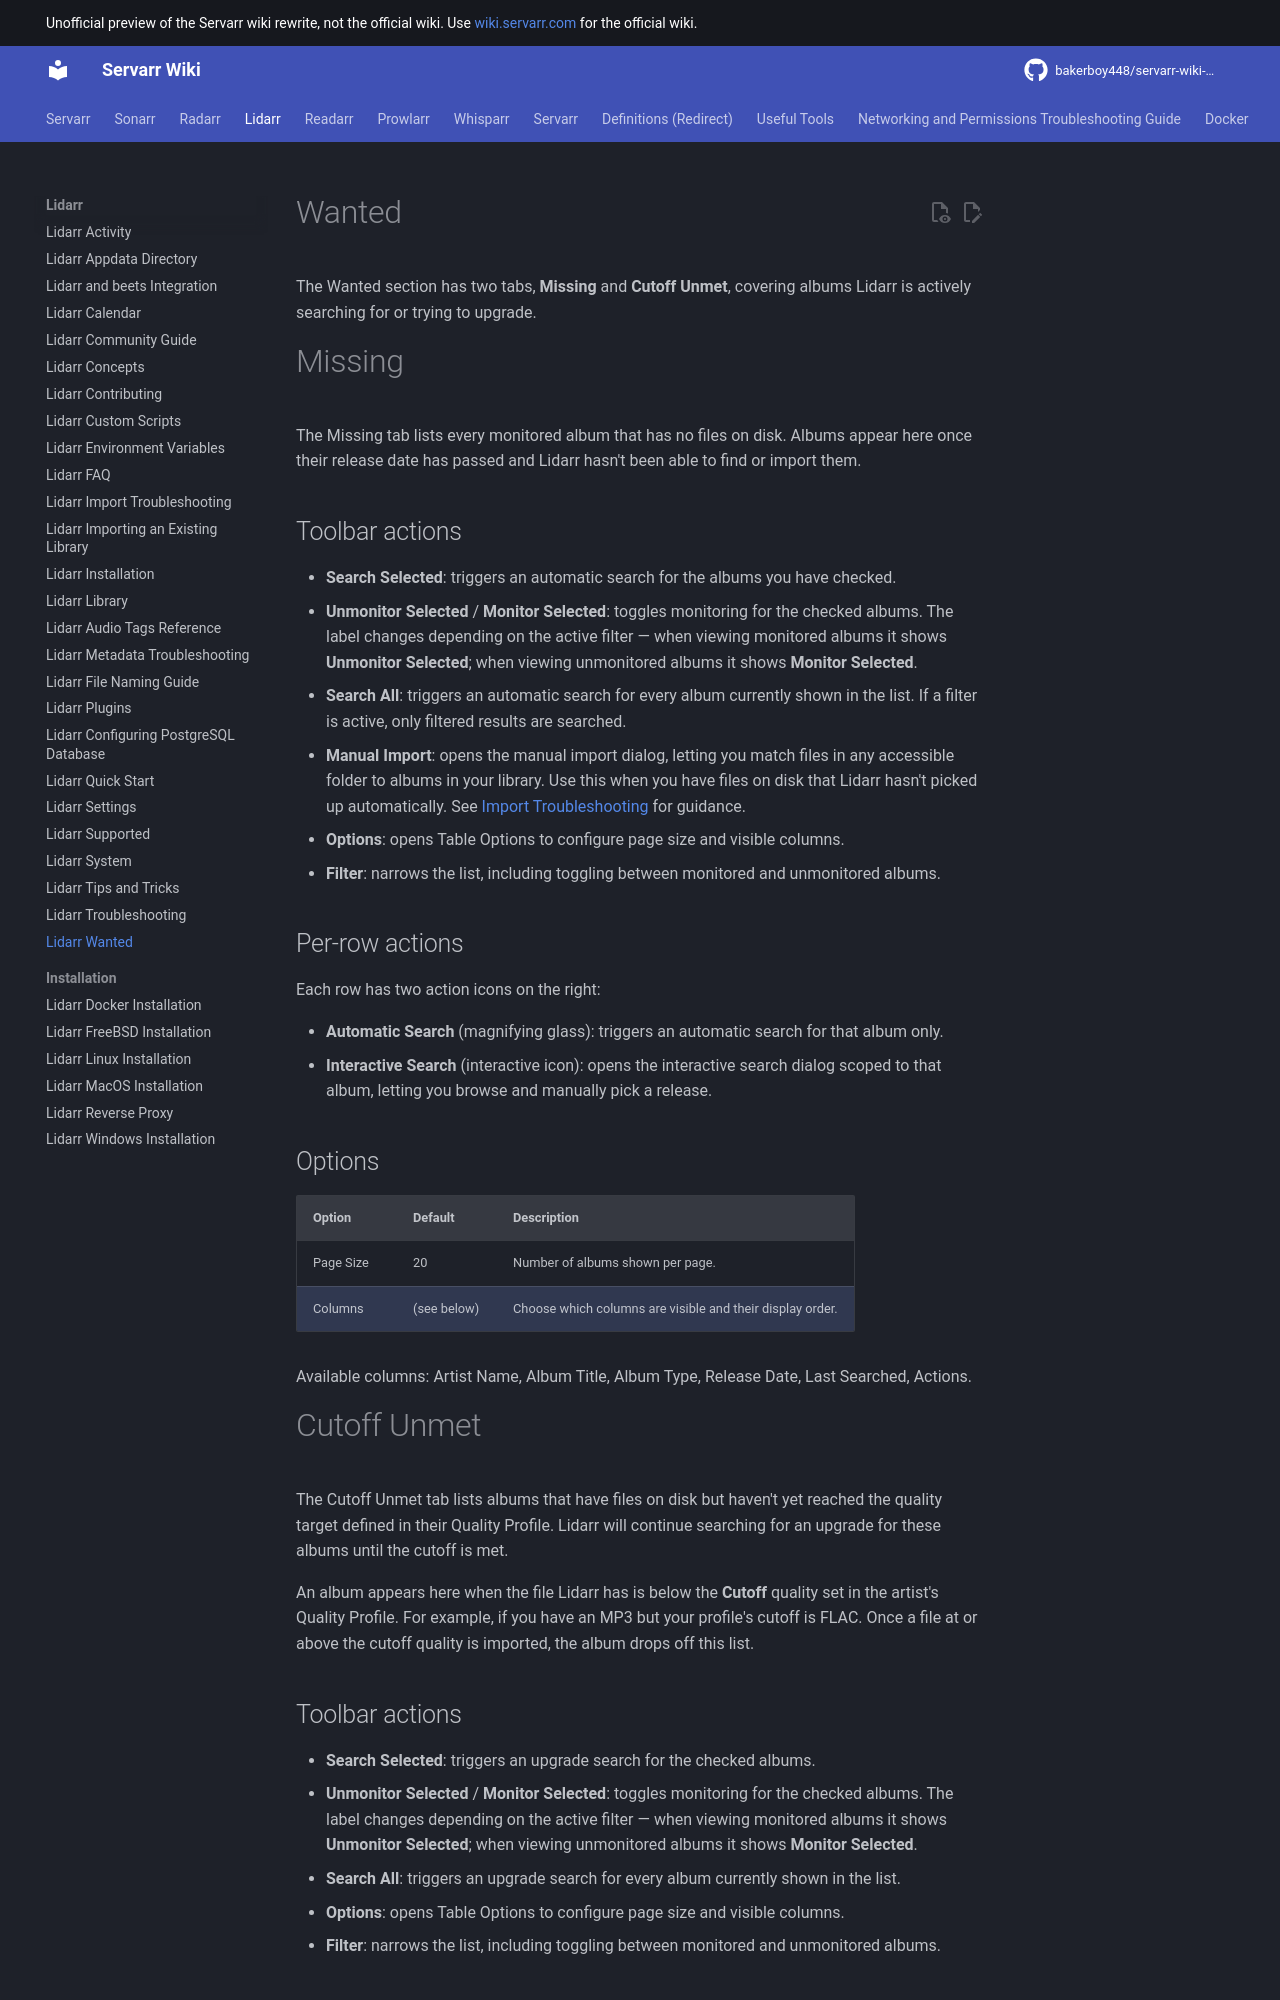

repository: bakerboy448/servarr-wiki-mkdocs · page: lidarr/wanted/index.html · generator: mkdocs

---
title: Lidarr Wanted
description: Managing wanted albums, manual searches, and download monitoring in Lidarr's Wanted section
tags:
  - lidarr
  - wanted
  - monitoring
  - albums
  - search
  - missing
---

# Wanted

The Wanted section has two tabs, **Missing** and **Cutoff Unmet**, covering albums Lidarr is actively searching for or trying to upgrade.

# Missing

The Missing tab lists every monitored album that has no files on disk. Albums appear here once their release date has passed and Lidarr hasn't been able to find or import them.

## Toolbar actions

- **Search Selected**: triggers an automatic search for the albums you have checked.
- **Unmonitor Selected** / **Monitor Selected**: toggles monitoring for the checked albums. The label changes depending on the active filter — when viewing monitored albums it shows **Unmonitor Selected**; when viewing unmonitored albums it shows **Monitor Selected**.
- **Search All**: triggers an automatic search for every album currently shown in the list. If a filter is active, only filtered results are searched.
- **Manual Import**: opens the manual import dialog, letting you match files in any accessible folder to albums in your library. Use this when you have files on disk that Lidarr hasn't picked up automatically. See [Import Troubleshooting](import-troubleshooting.md) for guidance.
- **Options**: opens Table Options to configure page size and visible columns.
- **Filter**: narrows the list, including toggling between monitored and unmonitored albums.

## Per-row actions

Each row has two action icons on the right:

- **Automatic Search** (magnifying glass): triggers an automatic search for that album only.
- **Interactive Search** (interactive icon): opens the interactive search dialog scoped to that album, letting you browse and manually pick a release.

## Options

| Option | Default | Description |
|---|---|---|
| Page Size | 20 | Number of albums shown per page. |
| Columns | (see below) | Choose which columns are visible and their display order. |

Available columns: Artist Name, Album Title, Album Type, Release Date, Last Searched, Actions.

# Cutoff Unmet

The Cutoff Unmet tab lists albums that have files on disk but haven't yet reached the quality target defined in their Quality Profile. Lidarr will continue searching for an upgrade for these albums until the cutoff is met.

An album appears here when the file Lidarr has is below the **Cutoff** quality set in the artist's Quality Profile. For example, if you have an MP3 but your profile's cutoff is FLAC. Once a file at or above the cutoff quality is imported, the album drops off this list.
